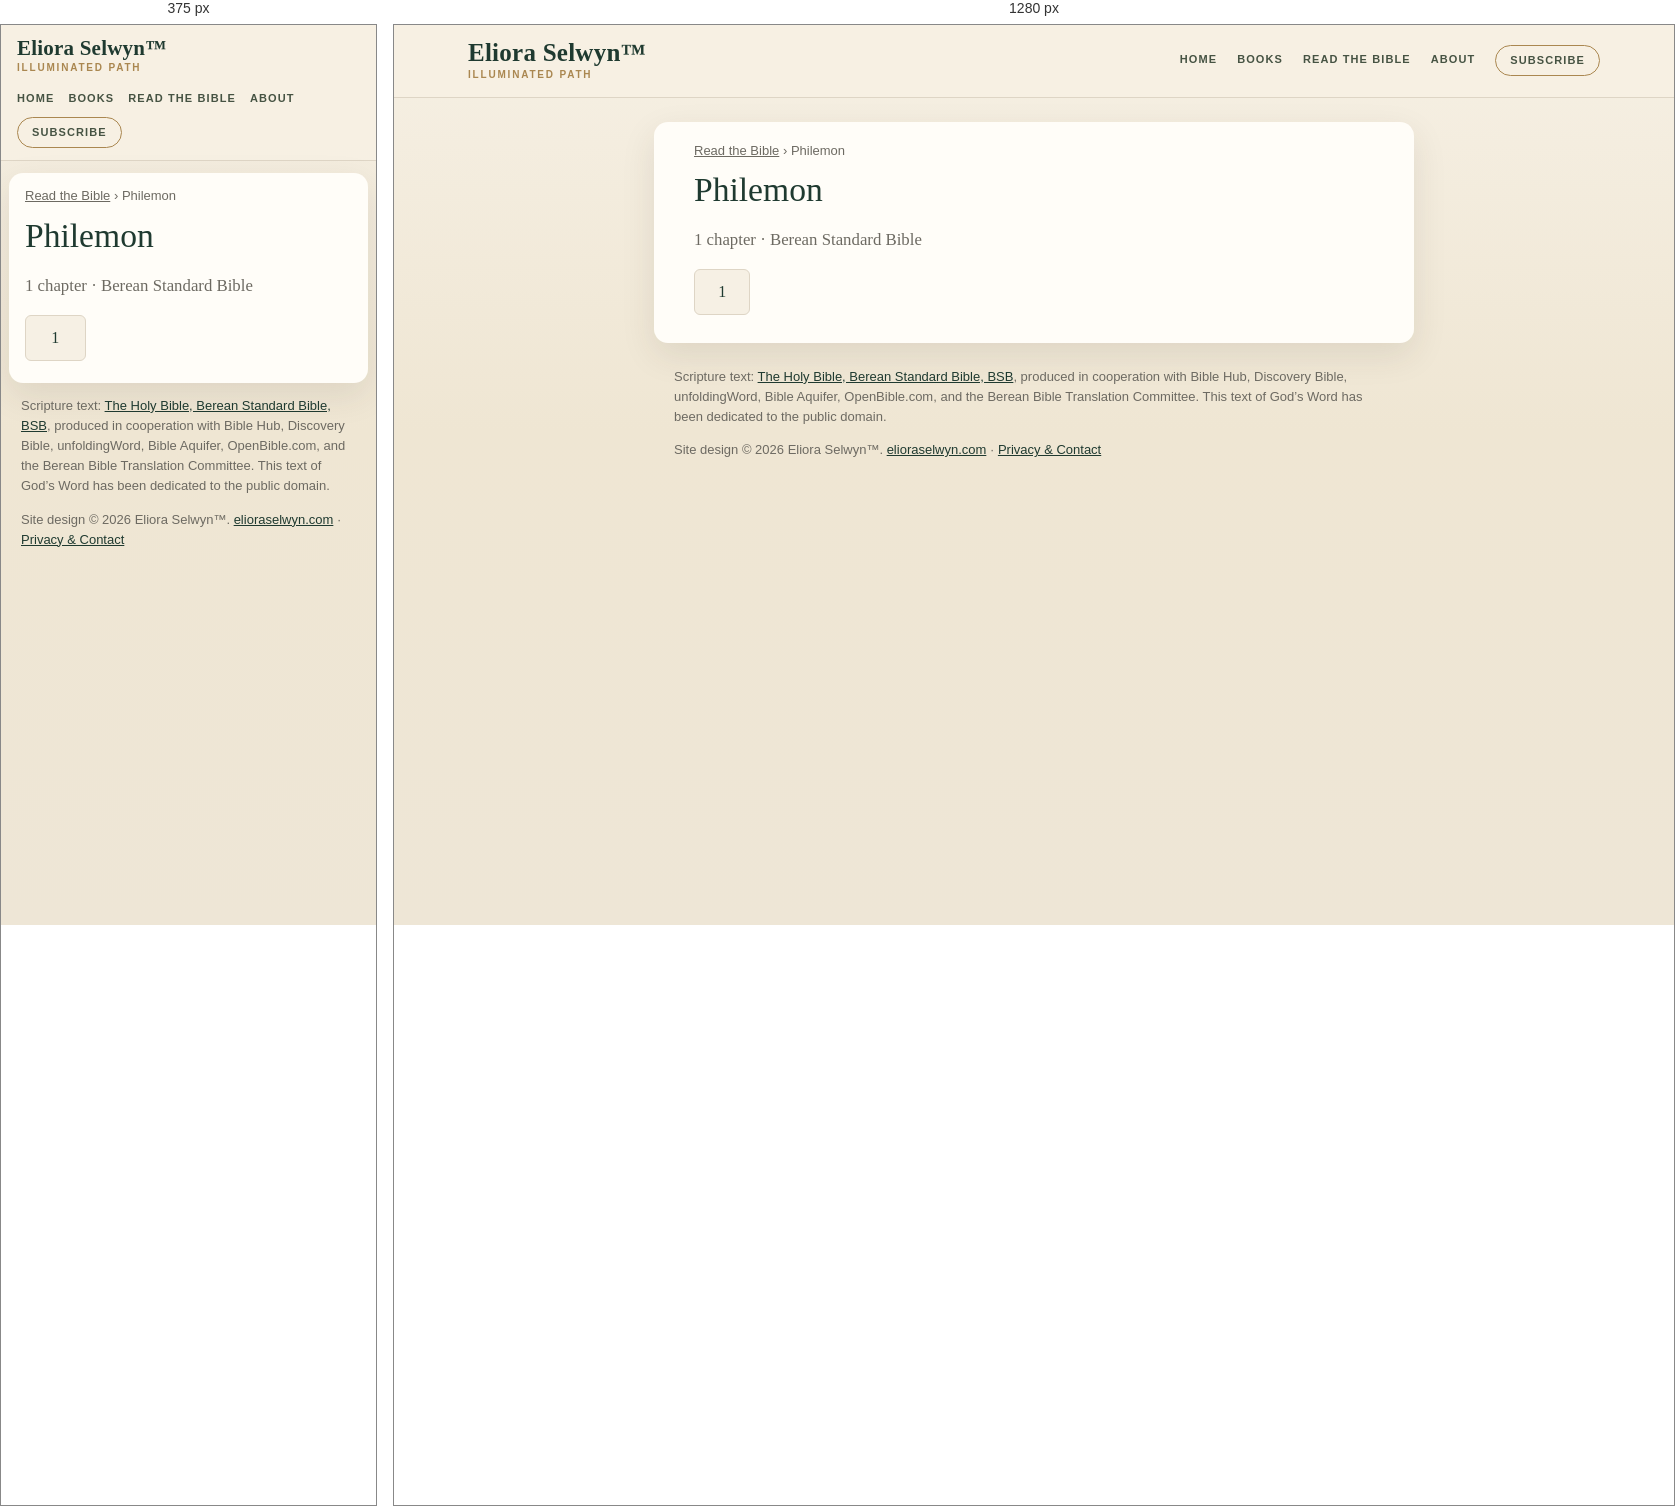
Rendered at 375 px and 1280 px, left to right.

<!-- file: index.html -->
<!doctype html>
<html lang="en">
<head>
<meta charset="utf-8">
<meta name="viewport" content="width=device-width,initial-scale=1">
<title>Philemon (BSB) — all 1 chapter | Read the Bible</title>
<meta name="description" content="Read Philemon in the Berean Standard Bible (BSB): choose any of its 1 chapters.">
<link rel="canonical" href="https://bible.elioraselwyn.com/philemon/">
<meta property="og:title" content="Philemon (BSB) — all 1 chapter | Read the Bible">
<meta property="og:description" content="Read Philemon in the Berean Standard Bible (BSB): choose any of its 1 chapters.">
<meta property="og:url" content="https://bible.elioraselwyn.com/philemon/">
<meta property="og:type" content="website">
<meta property="og:site_name" content="Read the Bible — Eliora Selwyn™">
<meta name="theme-color" content="#f6f0e4">
<link rel="stylesheet" href="/assets/site.css">
<script type="application/ld+json">{"@context":"https://schema.org","@type":"BreadcrumbList","itemListElement":[{"@type":"ListItem","position":1,"name":"Read the Bible","item":"https://bible.elioraselwyn.com/"},{"@type":"ListItem","position":2,"name":"Philemon","item":"https://bible.elioraselwyn.com/philemon/"}]}</script>
</head>
<body>
<a class="skip" href="#main">Skip to the text</a>
<header class="es-head"><div class="es-head-in">
<a class="es-brand" href="https://www.elioraselwyn.com/"><span class="es-brand-name">Eliora Selwyn&#8482;</span><span class="es-brand-mark">Illuminated Path</span></a>
<nav class="es-nav" aria-label="Main navigation"><a href="https://www.elioraselwyn.com/">Home</a><a href="https://www.elioraselwyn.com/p/books-resources.html">Books</a><a href="/" aria-current="false">Read the Bible</a><a href="https://www.elioraselwyn.com/p/about-eliora-selwyn.html">About</a><a class="es-subscribe" href="https://www.elioraselwyn.com/#stay-connected">Subscribe</a></nav>
</div></header>
<main id="main" class="wrap">
<nav class="crumbs" aria-label="Breadcrumb"><a href="/">Read the Bible</a> <span aria-hidden="true">›</span> <span aria-current="page">Philemon</span></nav>
<h1>Philemon</h1><p class="lede">1 chapter · Berean Standard Bible</p><ul class="chaps"><li><a href="/philemon/1/" aria-label="Philemon 1">1</a></li></ul>
</main>
<footer class="es-foot"><p class="credit">Scripture text: <a href="https://bereanbible.com/">The Holy Bible, Berean Standard Bible, BSB</a>, produced in cooperation with Bible Hub, Discovery Bible, unfoldingWord, Bible Aquifer, OpenBible.com, and the Berean Bible Translation Committee. This text of God’s Word has been dedicated to the public domain.</p>
<p class="legal">Site design &#169; 2026 Eliora Selwyn&#8482;. <a href="https://www.elioraselwyn.com/">elioraselwyn.com</a> &#183; <a href="https://www.elioraselwyn.com/p/privacy-contact.html">Privacy &amp; Contact</a></p></footer>
<script src="/assets/site.js" defer></script>
</body>
</html>


/* @media block from site.css */
@media (max-width:700px){
 .es-head-in{padding:12px 16px;gap:8px}.es-brand-name{font-size:21px}.es-nav{margin-left:0;justify-content:flex-start;gap:2px 14px}
 .wrap{margin:12px 8px;padding:14px 16px 22px}
 .r-bar{position:static}.r-back,.r-pick{flex:1 1 100%;justify-content:center}.r-pick{justify-content:space-between}
 .r-prev,.r-next{flex:1 1 0}.r-prev span,.r-next span{display:none}.r-size{flex:2 1 0}.r-size .btn{flex:1 1 0;justify-content:center}
 .r-text{font-size:calc(1.1em * var(--r-size))}
}